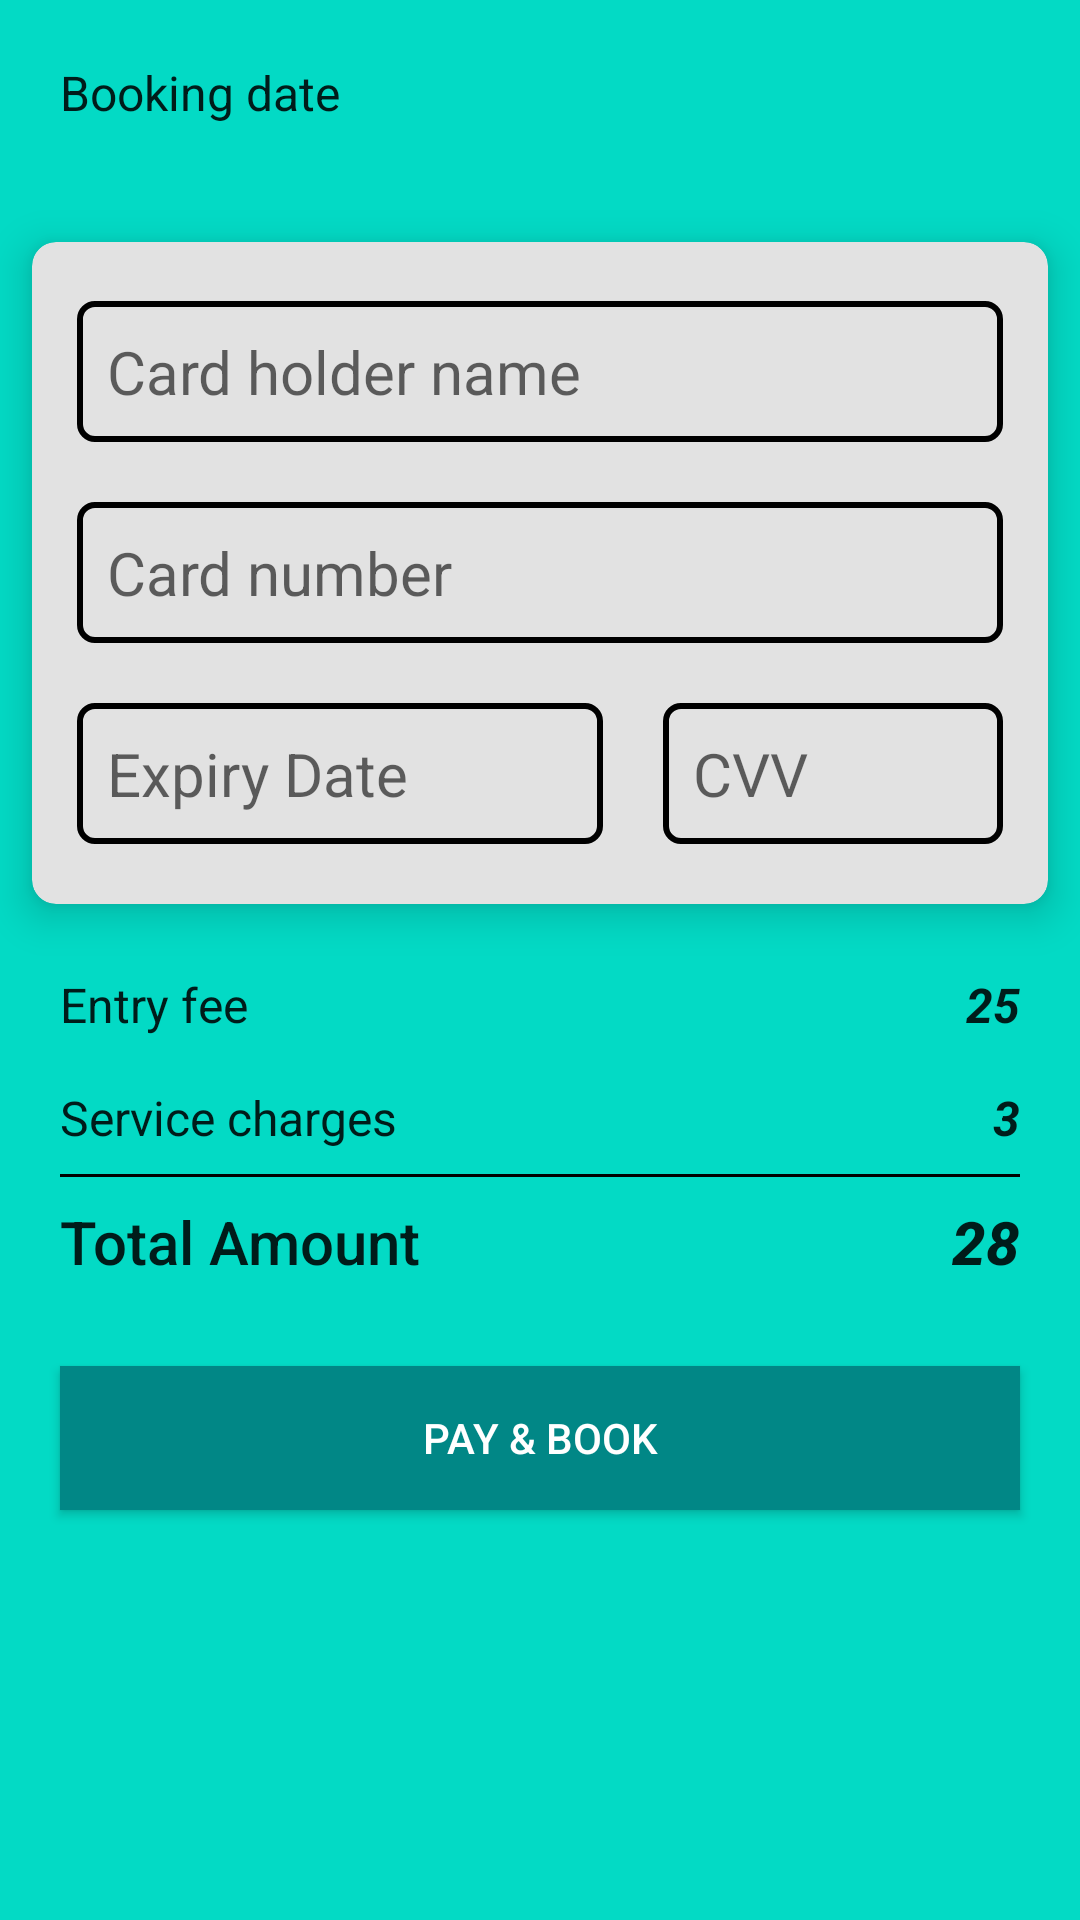

Reconstruct the res/layout file that produces this screen, plus the resources it refers to.
<!-- AndroidManifest.xml: application theme Theme.ShootingRangApp -->
<!-- res/layout/fragment_payment.xml -->
<?xml version="1.0" encoding="utf-8"?>
<LinearLayout xmlns:android="http://schemas.android.com/apk/res/android"
    xmlns:app="http://schemas.android.com/apk/res-auto"
    xmlns:tools="http://schemas.android.com/tools"
    android:layout_width="match_parent"
    android:layout_height="match_parent"
    android:background="@color/teal_200"
    android:orientation="vertical"
    tools:context=".user.UserHomeActivity">


    <TextView
        style="@style/TextAppearance.AppCompat.Light.SearchResult.Subtitle"
        android:layout_width="wrap_content"
        android:layout_height="wrap_content"
        android:layout_marginHorizontal="20dp"
        android:layout_marginTop="20dp"
        android:text="@string/booking_date" />

    <TextView
        android:id="@+id/txtBookingDate"
        style="@style/TextAppearance.AppCompat.Caption"
        android:layout_width="match_parent"
        android:layout_height="wrap_content"
        android:layout_marginHorizontal="20dp"
        android:layout_marginTop="8dp"
        android:textStyle="bold|italic"
        app:drawableEndCompat="@drawable/ic_baseline_calendar_month_24" />

    <androidx.cardview.widget.CardView
        app:cardElevation="8dp"
        app:cardUseCompatPadding="true"
        app:cardCornerRadius="8dp"
        app:cardBackgroundColor="#E2E2E2"
        android:layout_width="match_parent"
        android:layout_height="250dp">
        <LinearLayout
            android:layout_width="match_parent"
            android:layout_height="match_parent"
            android:gravity="center_vertical"
            android:orientation="vertical"
            android:padding="5dp">

            <EditText
                android:id="@+id/etCardHolderName"
                android:background="@drawable/border_et_bg"
                android:layout_width="match_parent"
                android:layout_height="wrap_content"
                android:layout_margin="10dp"
                android:hint="@string/card_holder_name"
                android:imeOptions="actionNext"
                android:inputType="textPersonName"
                android:padding="10dp"
                android:textColor="@color/black"
                android:textSize="20sp" />

            <EditText
                android:id="@+id/etCardNumber"
                android:layout_width="match_parent"
                android:background="@drawable/border_et_bg"
                android:layout_height="wrap_content"
                android:layout_margin="10dp"
                android:hint="@string/card_no"
                android:imeOptions="actionNext"
                android:inputType="number"
                android:maxLength="16"
                android:padding="10dp"
                android:textColor="@color/black"
                android:textSize="20sp" />

            <LinearLayout
                android:layout_width="match_parent"
                android:layout_height="wrap_content"
                android:orientation="horizontal"
                android:weightSum="2">

                <EditText
                    android:id="@+id/etExpiry"
                    android:layout_width="wrap_content"
                    android:layout_height="wrap_content"
                    android:layout_margin="10dp"
                    android:layout_weight="1"
                    android:background="@drawable/border_et_bg"
                    android:hint="@string/expiry_date"
                    android:imeOptions="actionNext"
                    android:inputType="date"
                    android:maxLength="5"
                    android:padding="10dp"
                    android:textColor="@color/black"
                    android:textSize="20sp" />

                <EditText
                    android:id="@+id/etCVV"
                    android:layout_width="wrap_content"
                    android:layout_height="wrap_content"
                    android:layout_margin="10dp"
                    android:background="@drawable/border_et_bg"
                    android:layout_weight="1"
                    android:hint="@string/cvv"
                    android:imeOptions="actionNext"
                    android:inputType="numberPassword"
                    android:maxLength="3"
                    android:padding="10dp"
                    android:textColor="@color/black"
                    android:textSize="20sp" />
            </LinearLayout>

        </LinearLayout>
    </androidx.cardview.widget.CardView>



    <LinearLayout
        android:layout_width="match_parent"
        android:layout_height="wrap_content"
        android:layout_marginHorizontal="20dp"
        android:orientation="horizontal"
        android:paddingVertical="8dp">

        <TextView
            style="@style/TextAppearance.AppCompat.Light.SearchResult.Subtitle"
            android:layout_width="0dp"
            android:layout_height="wrap_content"
            android:layout_weight="1"
            android:text="@string/entry_fee" />

        <TextView
            style="@style/TextAppearance.AppCompat.Light.SearchResult.Subtitle"
            android:layout_width="wrap_content"
            android:layout_height="wrap_content"
            android:text="25"
            android:textStyle="bold|italic" />
    </LinearLayout>
    <LinearLayout
        android:layout_width="match_parent"
        android:layout_height="wrap_content"
        android:layout_marginHorizontal="20dp"
        android:orientation="horizontal"
        android:paddingVertical="8dp">

        <TextView
            style="@style/TextAppearance.AppCompat.Light.SearchResult.Subtitle"
            android:layout_width="0dp"
            android:layout_height="wrap_content"
            android:layout_weight="1"
            android:text="@string/service_charges" />

        <TextView
            style="@style/TextAppearance.AppCompat.Light.SearchResult.Subtitle"
            android:layout_width="wrap_content"
            android:layout_height="wrap_content"
            android:text="3"
            android:textStyle="bold|italic" />
    </LinearLayout>

    <View
        android:layout_width="match_parent"
        android:layout_height="1dp"
        android:background="@color/black"
        android:layout_marginHorizontal="20dp" />

    <LinearLayout
        android:layout_width="match_parent"
        android:layout_height="wrap_content"
        android:layout_marginHorizontal="20dp"
        android:orientation="horizontal"
        android:paddingVertical="8dp">

        <TextView
            style="@style/TextAppearance.AppCompat.Light.SearchResult.Title"
            android:layout_width="0dp"
            android:layout_height="wrap_content"
            android:layout_weight="1"
            android:text="@string/total_amount" />

        <TextView
            android:id="@+id/txtTotalAmount"
            style="@style/TextAppearance.AppCompat.Light.SearchResult.Title"
            android:layout_width="wrap_content"
            android:layout_height="wrap_content"
            android:text="28"
            android:textStyle="bold|italic" />
    </LinearLayout>

    <androidx.appcompat.widget.AppCompatButton
        android:id="@+id/payment"
        android:layout_width="match_parent"
        android:layout_height="wrap_content"
        android:layout_margin="20sp"
        android:background="@color/teal_700"
        android:text="@string/pay_and_book"
        android:textColor="@color/white" />

</LinearLayout>
<!-- resources referenced by this layout -->
<resources>
  <!-- drawable border_et_bg (drawable) -->
  <?xml version="1.0" encoding="utf-8"?>
  <shape android:shape="rectangle" xmlns:android="http://schemas.android.com/apk/res/android">
  <stroke android:color="@color/grey" android:width="2dp"/>
      <corners android:radius="5dp"/>
  </shape>
  <string name="booking_date">Booking date</string>
  <string name="card_holder_name">Card holder name</string>
  <string name="card_no">Card number</string>
  <string name="cvv">CVV</string>
  <string name="entry_fee">Entry fee</string>
  <string name="expiry_date">Expiry Date</string>
  <string name="pay_and_book">Pay &amp; Book</string>
  <string name="service_charges">Service charges</string>
  <string name="total_amount">Total Amount</string>
  <style name="Theme.ShootingRangApp" parent="Theme.AppCompat.Light.NoActionBar">
          
          <item name="colorPrimary">@color/teal_200</item>
          <item name="colorPrimaryDark">@color/teal_700</item>
          <item name="colorAccent">@color/white</item>
          
      </style>
  <!-- not gathered from this repository: default colours our renderer supplied (Android Studio template values) -->
  <color name="teal_200">#FF03DAC5</color>
  <color name="teal_700">#FF018786</color>
  <color name="black">#FF000000</color>
  <color name="white">#FFFFFFFF</color>
</resources>
